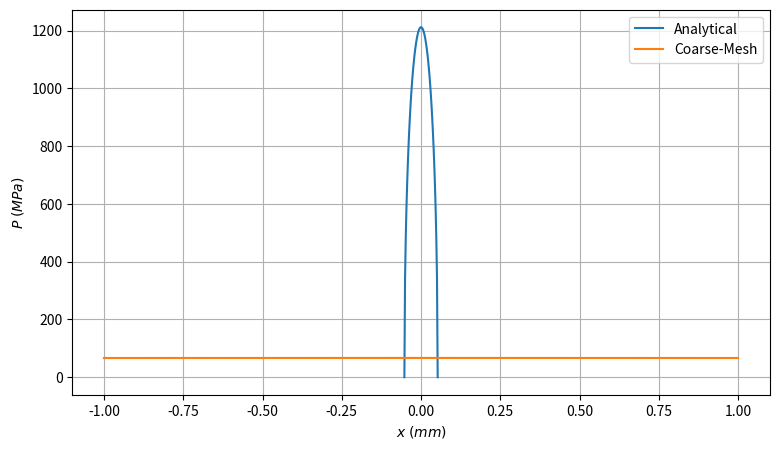
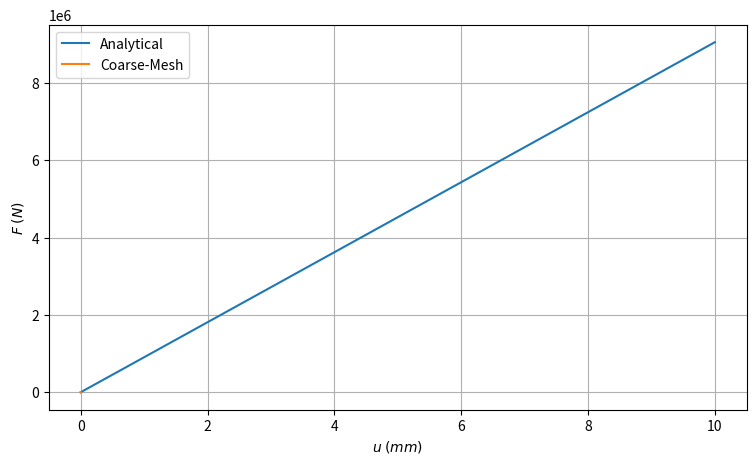
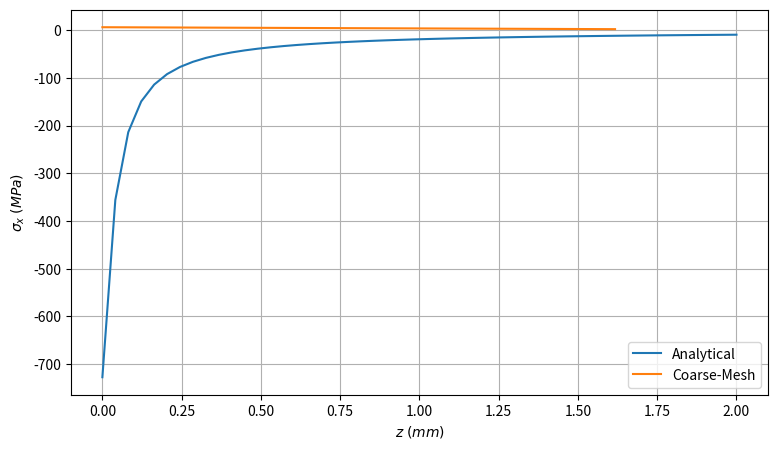
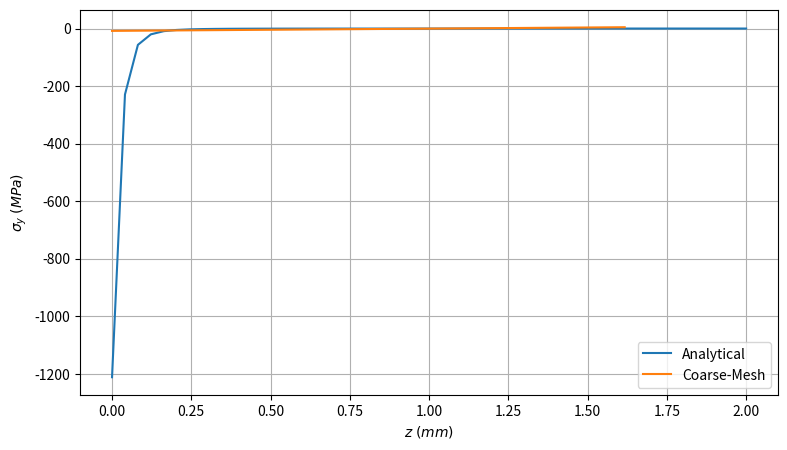
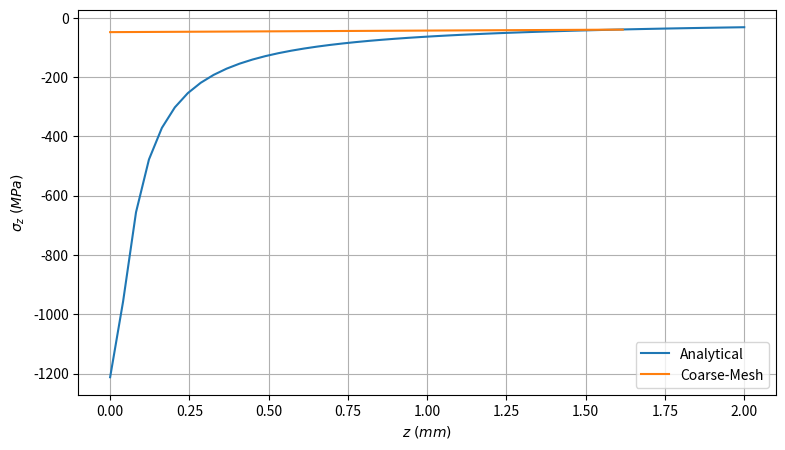
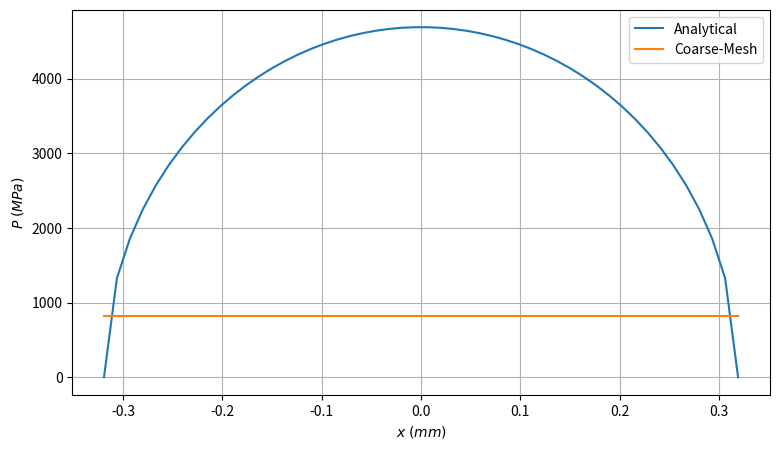
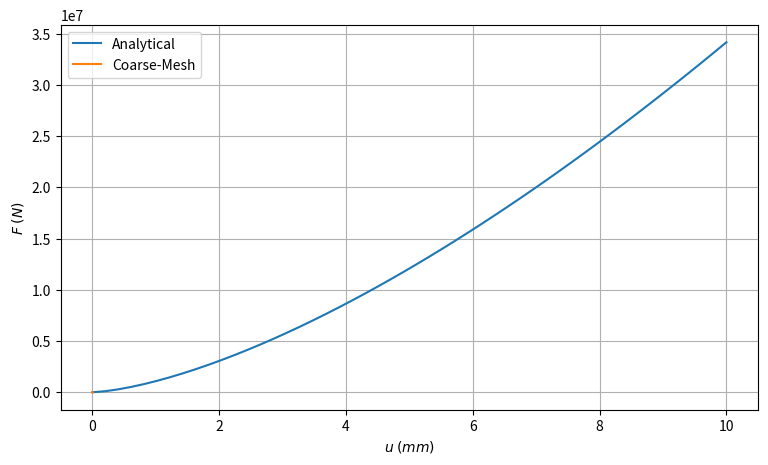
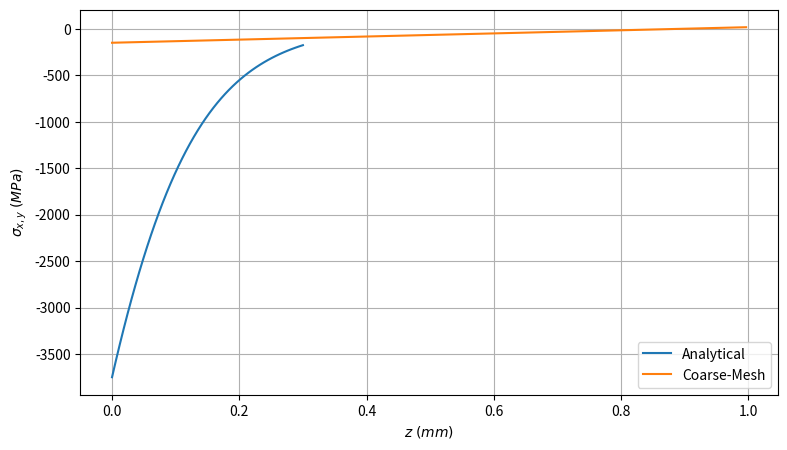
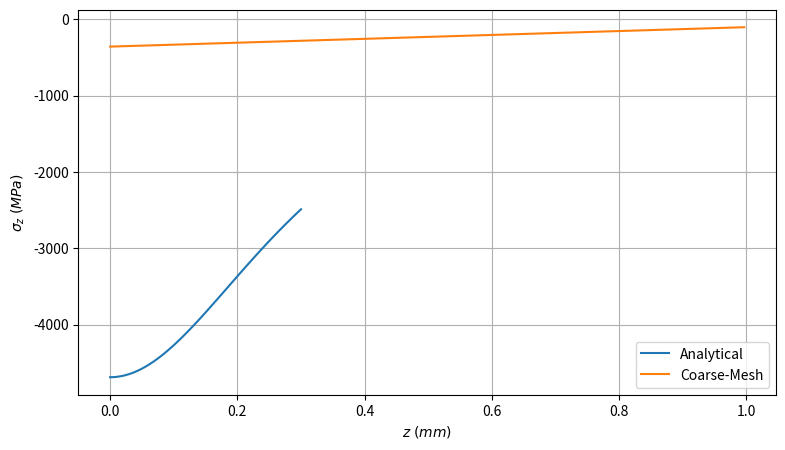

Here is the Python script that generated these plots, in order:
# SCRIPT FOR 2nd assignement on CAE2

##### PART B THEORETICAL
### HERTZ LINEAR

import numpy as np
from matplotlib import pyplot as plt

r1 = 5 # mm
r2 = 5 # mm
l = 10 # mm
f = 1000 # N

n1 = 0.3
n2 = 0.3
E1 = 210000 # MPa
E2 = 210000 # MPa


E_star = 1/((1-n1**2)/E1 + (1-n2**2)/E2)
R_star = 1/(1/r1 + 1/r2)

# print(E_star, R_star)
alin = np.sqrt(4*f*R_star/np.pi/E_star/l)
# print(alin)

polin = 2*f/np.pi/alin/l
xlin = np.linspace(-alin, alin)
plin = polin * np.sqrt(1-(xlin/alin)**2)

ulin = np.linspace(0, 10)
Flin = np.pi/4 * E_star*l * ulin

zlin = np.linspace(0,2)
slinx1 = -2* n1 * polin * (np.sqrt(1+(zlin/alin)**2)- np.abs(zlin/alin))
slinx2 = -2* n2 * polin * (np.sqrt(1+(zlin/alin)**2)- np.abs(zlin/alin))
sliny = -polin * ((1+2*(zlin/alin)**2)/np.sqrt(1+(zlin/alin)**2) - 2* np.abs(zlin/alin))
slinz = -polin/np.sqrt(1+(zlin/alin)**2)


## coarse mesh
zcml = np.array([0, 1.617])
szcml = np.array([-48.38, -39.92])
sxcml = np.array([6.137, 2.079])
sycml = np.array([-8.143, 4.582])

xcml = np.array([-1, 0, 1])
pcml = np.array([66.54, 66.78, 66.54])

ucml = np.array([
    0, 9.43E-06, 1.89E-05, 2.83E-05, 3.77E-05, 4.72E-05, 5.66E-05, 6.60E-05, 7.55E-05, 8.49E-05,
    9.43E-05, 0.000103763, 0.000113196, 0.000122629, 0.000132062, 0.000141495, 0.000150927,
    0.00016036, 0.000169793, 0.000179226, 0.000188659, 0.000198091, 0.000207524, 0.000216957,
    0.000226389, 0.000235822, 0.000245255, 0.000254687, 0.00026412, 0.000273552, 0.000282985,
    0.000292417, 0.00030185, 0.000311282, 0.000320715, 0.000330147, 0.00033958, 0.000349012,
    0.000358444, 0.000367877, 0.000377309, 0.000386742, 0.000396174, 0.000405606, 0.000415038,
    0.000424471, 0.000433903, 0.000443335, 0.000452767, 0.000462199, 0.000471631, 0.000481064,
    0.000490496, 0.000499928, 0.00050936, 0.000518792, 0.000528224, 0.000537656, 0.000547088,
    0.00055652, 0.000565952, 0.000575384, 0.000584816, 0.000594248, 0.000603679, 0.000613111,
    0.000622543, 0.000631975, 0.000641407, 0.000650838, 0.00066027, 0.000669702, 0.000679134,
    0.000688565, 0.000697997, 0.000707429, 0.00071686, 0.000726292, 0.000735723, 0.000745155,
    0.000754587, 0.000764018, 0.00077345, 0.000782881, 0.000792313, 0.000801744, 0.000811176,
    0.000820607, 0.000830038, 0.00083947, 0.000848901, 0.000858332, 0.000867764, 0.000877195,
    0.000886626, 0.000896057, 0.000905489, 0.00091492, 0.000924351, 0.000933782, 0.000943213
])

fcml = np.array([
    0, 9.999999776, 19.99999955, 29.99999933, 39.99999911, 50.00000075, 59.99999866,
    70.0000003, 79.99999821, 90.00000358, 100.0000015, 109.9999994, 119.9999973, 129.9999952,
    140.0000006, 150.000006, 159.9999964, 170.0000018, 180.0000072, 189.9999976, 200.000003,
    209.9999934, 219.9999988, 230.0000042, 239.9999946, 250, 259.9999905, 270.0000107,
    280.0000012, 289.9999917, 300.0000119, 310.0000024, 319.9999928, 330.0000131, 340.0000036,
    349.999994, 360.0000143, 370.0000048, 379.9999952, 389.9999857, 400.000006, 409.9999964,
    419.9999869, 430.0000072, 439.9999976, 449.9999881, 460.0000083, 469.9999988, 479.9999893,
    490.0000095, 500, 509.9999905, 519.9999809, 529.9999714, 540.0000215, 550.0000119,
    560.0000024, 569.9999928, 579.9999833, 589.9999738, 600.0000238, 610.0000143, 620.0000048,
    629.9999952, 639.9999857, 649.9999762, 660.0000262, 670.0000167, 680.0000072, 689.9999976,
    699.9999881, 709.9999785, 720.0000286, 730.0000191, 740.0000095, 750, 759.9999905,
    769.9999809, 779.9999714, 790.0000215, 800.0000119, 810.0000024, 819.9999928, 829.9999833,
    839.9999738, 850.0000238, 860.0000143, 870.0000048, 879.9999952, 889.9999857, 899.9999762,
    910.0000262, 920.0000167, 930.0000072, 939.9999976, 949.9999881, 959.9999785, 970.0000286,
    980.0000191, 990.0000095, 1000
])


# # plot
plt.figure(figsize=(9,5))
plt.grid(True, which='both')
plt.plot(xlin, plin, label='Analytical')
plt.plot(xcml, pcml, label='Coarse-Mesh')
plt.legend()
plt.xlabel(r"$x\; (mm)$")
plt.ylabel(r"$P\; (MPa)$")
plt.show()

plt.figure(figsize=(9,5))
plt.grid(True, which='both')
plt.plot(ulin, Flin, label='Analytical')
plt.plot(ucml, fcml, label='Coarse-Mesh')
plt.legend()
plt.xlabel(r"$u\; (mm)$")
plt.ylabel(r"$F\; (N)$")
# plt.xlim([0,0.0003])
# plt.ylim([0,1000])
plt.show()

plt.figure(figsize=(9,5))
plt.grid(True, which='both')
plt.plot(zlin, slinx1, label='Analytical')
plt.plot(zcml, sxcml, label='Coarse-Mesh')
plt.legend()
plt.xlabel(r"$z\; (mm)$")
plt.ylabel(r"$\sigma_x\; (MPa)$")
plt.show()

plt.figure(figsize=(9,5))
plt.grid(True, which='both')
plt.plot(zlin, sliny, label='Analytical')
plt.plot(zcml, sycml, label='Coarse-Mesh')
plt.legend()
plt.xlabel(r"$z\; (mm)$")
plt.ylabel(r"$\sigma_y\; (MPa)$")
plt.show()

plt.figure(figsize=(9,5))
plt.grid(True, which='both')
plt.plot(zlin, slinz, label='Analytical')
plt.plot(zcml, szcml, label='Coarse-Mesh')
plt.legend()
plt.xlabel(r"$z\; (mm)$")
plt.ylabel(r"$\sigma_z\; (MPa)$")
plt.show()


### HERTZ POINT

r1p = 5 # mm
fp = 1000 # N

E_starp = 1/((1-n1**2)/E1 + (1-n2**2)/E2)
R_starp = 1/(1/r1p)

# print(E_star, R_star)
ap = (3*fp*R_starp/E_starp/4)**(1/3)
# print(ap)

pop = 3*fp/2/np.pi/ap**2
rp = np.linspace(-ap, ap)
pp = pop * np.sqrt(1-(rp/ap)**2)

up = np.linspace(0, 10)
Fp = 4*np.pi/3 * E_starp*R_starp**(0.5) * up**(3/2)

zp = np.linspace(0,0.3)
sp1 = -pop * ((1-np.abs(zp/ap)*np.atan(1/np.abs(zp/ap)))*(1+n1)-1/(2*(1+(zp/ap)**2)))
sp2 = -pop * ((1-np.abs(zp/ap)*np.atan(1/np.abs(zp/ap)))*(1+n2)-1/(2*(1+(zp/ap)**2)))
spz = -pop/(1+(zp/ap)**2)


## coarse mesh
zcmp = np.array([0, 0.9965])
szcmp = np.array([-359.3, -105.4])
sxcmp = np.array([-147.3, 19.94])

rcmp = np.array([-ap, ap])
pcmp = np.array([826.4,826.4])

ucmp = np.array([
    0, 6.30E-05, 0.000125988, 0.000188978, 0.000251966, 0.000314951, 0.000377933,
    0.000440913, 0.00050389, 0.000566864, 0.000629835, 0.000692804, 0.000755771,
    0.000818734, 0.000881695, 0.000944654, 0.001007609, 0.001070563, 0.001133513,
    0.001196461, 0.001259406, 0.001322348, 0.001385288, 0.001448225, 0.00151116,
    0.001574092, 0.001637021, 0.001699948, 0.001762872, 0.001825793, 0.001888711,
    0.001951627, 0.002014541, 0.002077451, 0.002140359, 0.002203265, 0.002266168,
    0.002329068, 0.002391965, 0.00245486, 0.002517752, 0.002580642, 0.002643529,
    0.002706413, 0.002769295, 0.002832174, 0.00289505, 0.002957924, 0.003020795,
    0.003083663, 0.003146529, 0.003209392, 0.003272252, 0.00333511, 0.003397965,
    0.003460818, 0.003523668, 0.003586515, 0.00364936, 0.003712201, 0.003775041,
    0.003837877, 0.003900711, 0.003963543, 0.004026372, 0.004089198, 0.004152021,
    0.004214842, 0.00427766, 0.004340475, 0.004403288, 0.004466099, 0.004528906,
    0.004591711, 0.004654514, 0.004717313, 0.00478011, 0.004842905, 0.004905696,
    0.004968485, 0.005031272, 0.005094056, 0.005156837, 0.005219616, 0.005282391,
    0.005345165, 0.005407935, 0.005470703, 0.005533469, 0.005596231, 0.005658992,
    0.005721749, 0.005784504, 0.005847256, 0.005910005, 0.005972752, 0.006035496,
    0.006098238, 0.006160977, 0.006223714, 0.006286447
]
)

fcmp = np.array([
    0, 10, 20, 30, 40, 50, 60, 70, 80, 90, 100, 110, 120, 130, 140, 150, 160,
    170, 180, 190, 200, 210, 220, 230, 240, 250, 260, 270, 280, 290, 300, 310,
    320, 330, 340, 350, 360, 370, 380, 390, 400, 410, 420, 430, 440, 450, 460,
    470, 480, 490, 500, 510, 520, 530, 540, 550, 560, 570, 580, 590, 600, 610,
    620, 630, 640, 650, 660, 670, 680, 690, 700, 710, 720, 730, 740, 750, 760,
    770, 780, 790, 800, 810, 820, 830, 840, 850, 860, 870, 880, 890, 900, 910,
    920, 930, 940, 950, 960, 970, 980, 990, 1000
])



#plot
plt.figure(figsize=(9,5))
plt.grid(True, which='both')
plt.plot(rp, pp, label = 'Analytical')
plt.plot(rcmp, pcmp, label='Coarse-Mesh')
plt.legend()
plt.xlabel(r"$x\; (mm)$")
plt.ylabel(r"$P\; (MPa)$")
plt.show()

plt.figure(figsize=(9,5))
plt.grid(True, which='both')
plt.plot(up, Fp, label = 'Analytical')
plt.plot(ucmp, fcmp,label='Coarse-Mesh')
plt.legend()
plt.xlabel(r"$u\; (mm)$")
plt.ylabel(r"$F\; (N)$")
# plt.xlim([0,0.0003])
# plt.ylim([0,1000])
plt.show()

plt.figure(figsize=(9,5))
plt.grid(True, which='both')
plt.plot(zp, sp1, label = 'Analytical')
plt.plot(zcmp, sxcmp,label='Coarse-Mesh')
plt.legend()
plt.xlabel(r"$z\; (mm)$")
plt.ylabel(r"$\sigma_{x,y}\; (MPa)$")
plt.show()

plt.figure(figsize=(9,5))
plt.grid(True, which='both')
plt.plot(zp, spz, label = 'Analytical')
plt.plot(zcmp, szcmp,label='Coarse-Mesh')
plt.legend()
plt.xlabel(r"$z\; (mm)$")
plt.ylabel(r"$\sigma_z\; (MPa)$")
plt.show()

